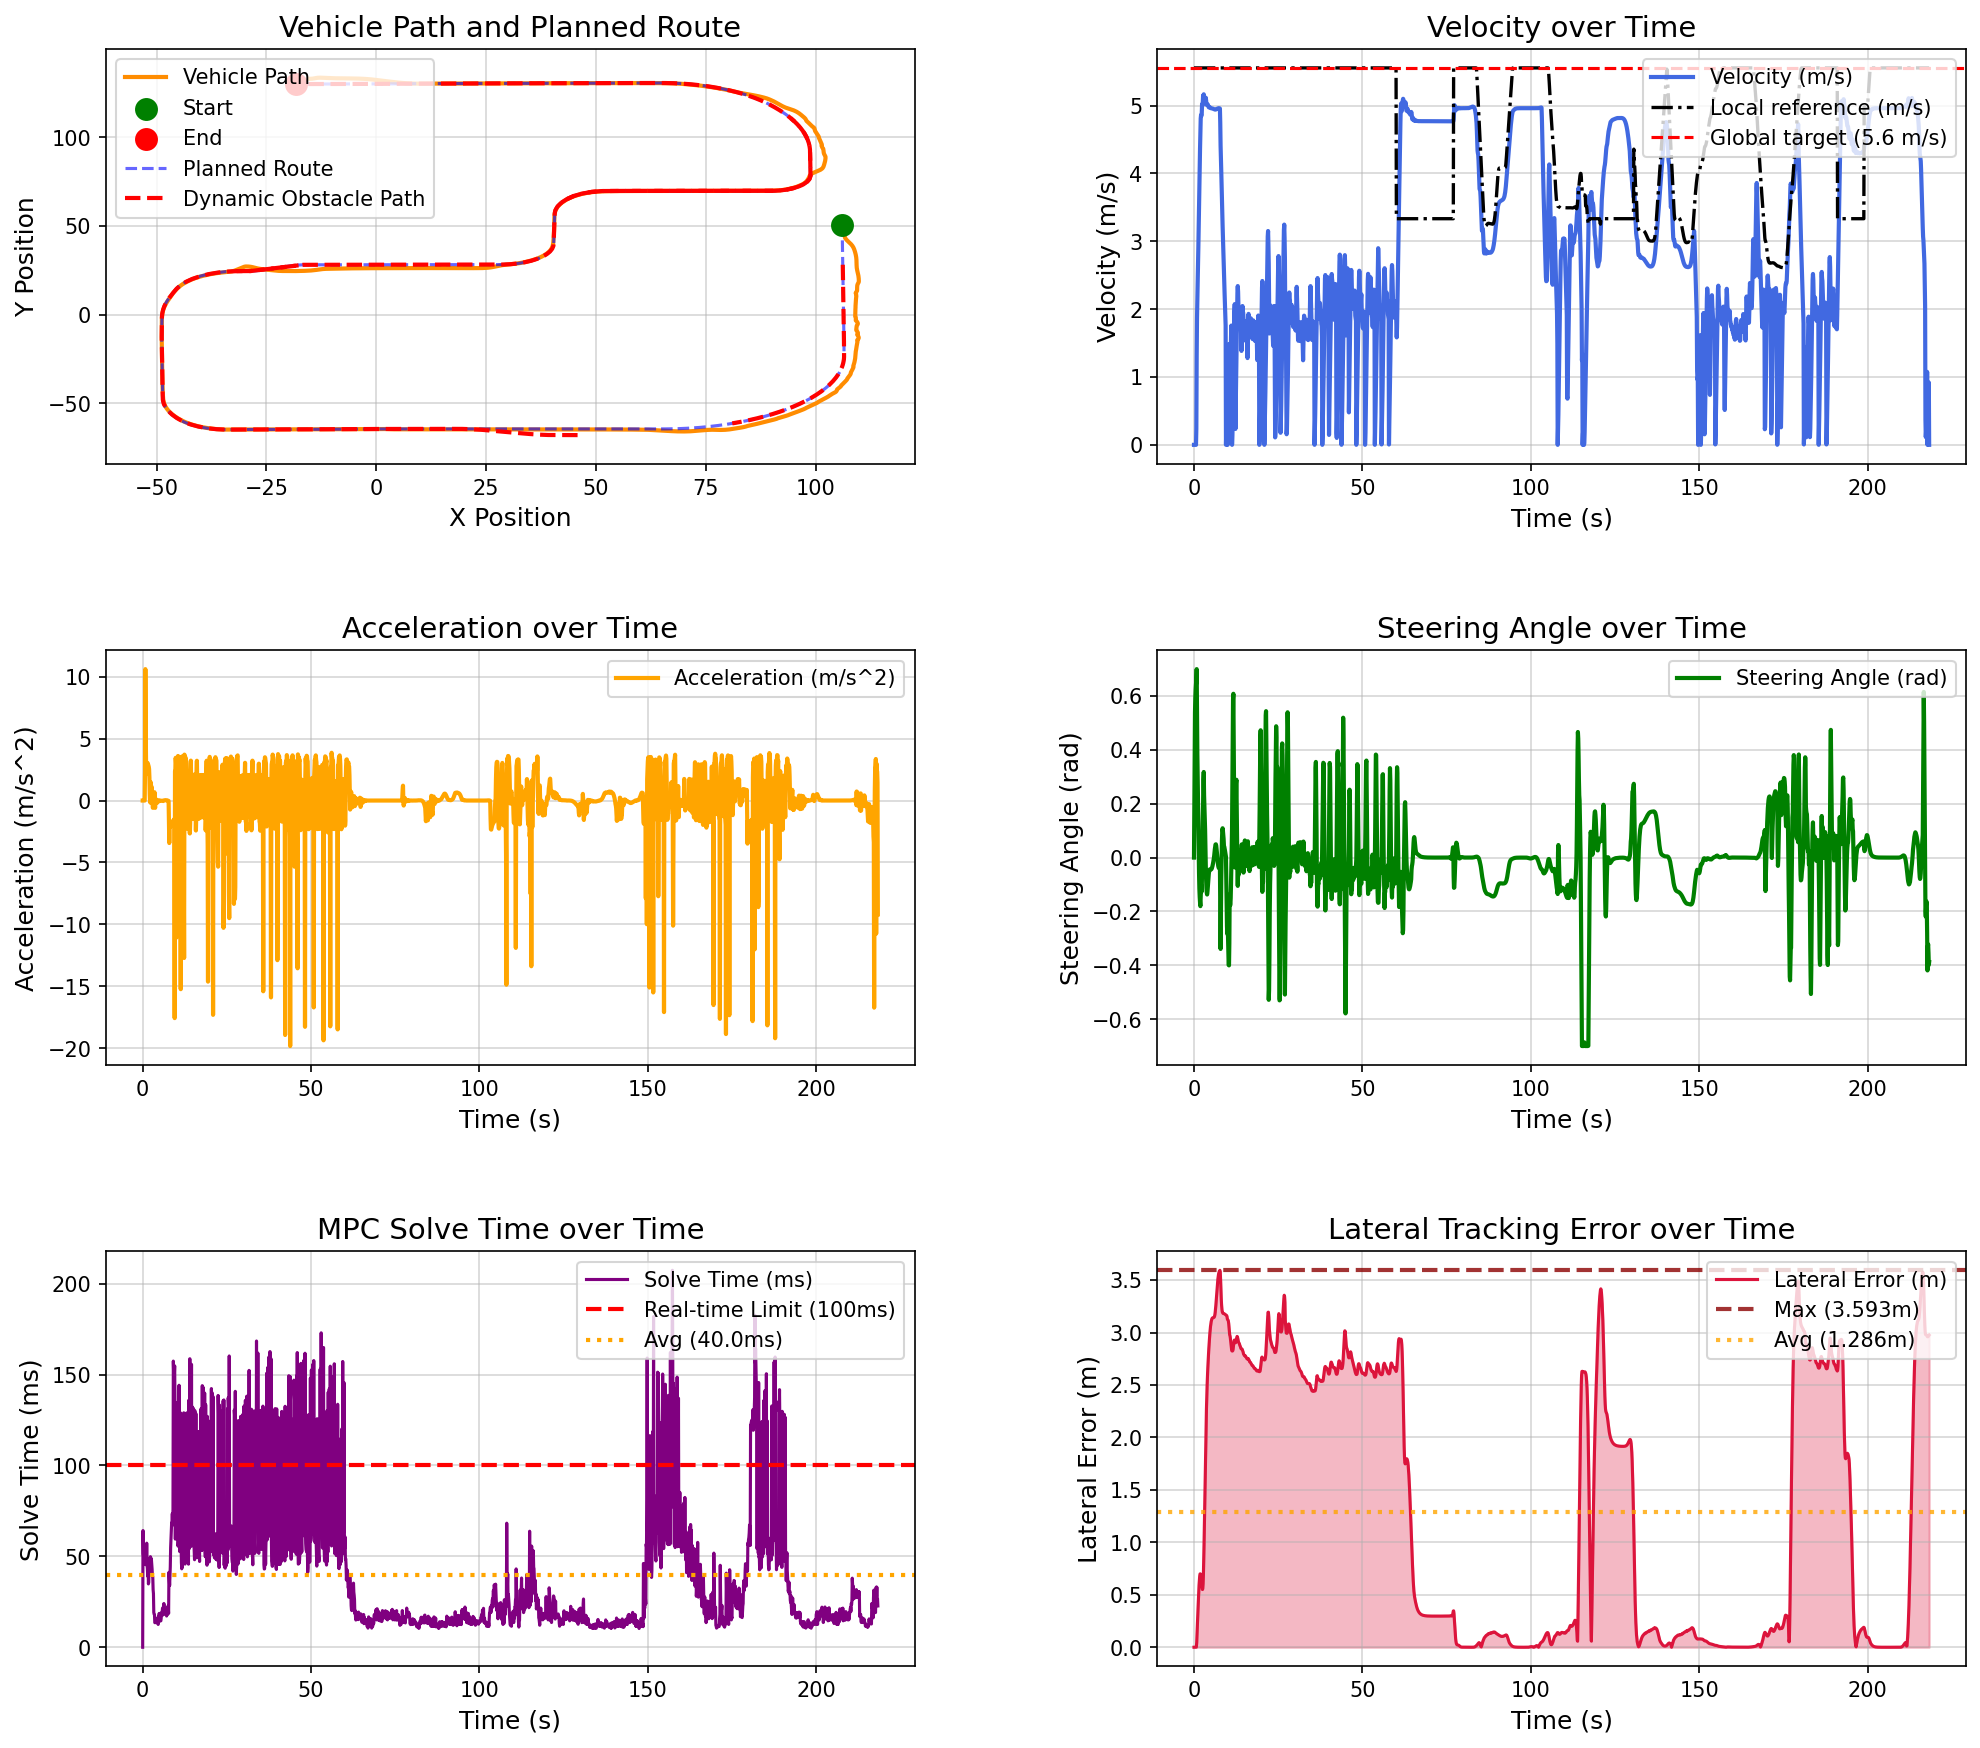

Values plotted in this chart, from the file beside it:
场景, step, time, x, y, yaw, speed, ac, steer, solve_time, lat_error, min_obstacle_dist, 
dynamic_vehicle_interaction, 0, 0.000000, 106, 50.87, -89.61, 0.000000, 0.000000, 0.000000, 0.000000, 0.000033, , 
dynamic_vehicle_interaction, 1, 0.1, 106, 50.87, -89.61, 0.000000, -0.000000, 0.18, 64.19, 0.000033, 14.19, 
dynamic_vehicle_interaction, 2, 0.2, 106, 50.87, -89.61, 0.000000, -0.000000, 0.36, 51.32, 0.000033, 13.98, 
dynamic_vehicle_interaction, 3, 0.3, 106, 50.87, -89.61, 0.000000, -0.000001, 0.54, 49.42, 0.000033, 14.15, 
dynamic_vehicle_interaction, 4, 0.4, 106, 50.87, -89.61, 0.000000, -0.000000, 0.5926, 48.26, 0.000033, 14.29, 
dynamic_vehicle_interaction, 5, 0.5, 106, 50.87, -89.61, 0.000000, -0.000000, 0.6251, 49.97, 0.000033, 14.45, 
dynamic_vehicle_interaction, 6, 0.6, 106, 50.87, -89.61, 0.000000, -0.000000, 0.6451, 47.09, 0.000033, 14.61, 
dynamic_vehicle_interaction, 7, 0.7, 106, 50.87, -89.55, 0.2379, 2.379, 0.6575, 48.14, 0.001011, 14.75, 
dynamic_vehicle_interaction, 8, 0.8, 106.1, 50.8, -87.67, 1.299, 10.61, 0.7, 45.43, 0.04302, 14.51, 
dynamic_vehicle_interaction, 9, 0.9, 106.1, 50.66, -84.84, 1.867, 5.676, 0.52, 49.54, 0.1185, 13.08, 
dynamic_vehicle_interaction, 10, 1, 106.2, 50.47, -82.26, 2.187, 3.199, 0.3856, 47.92, 0.2002, 12.48, 
dynamic_vehicle_interaction, 11, 1.1, 106.3, 50.26, -80.1, 2.402, 2.154, 0.2922, 46.24, 0.2832, 12.21, 
dynamic_vehicle_interaction, 12, 1.2, 106.4, 50.02, -78.38, 2.633, 2.312, 0.2073, 57.24, 0.3678, 12.06, 
dynamic_vehicle_interaction, 13, 1.3, 106.5, 49.76, -77.34, 2.915, 2.819, 0.09038, 45.37, 0.4492, 11.64, 
dynamic_vehicle_interaction, 14, 1.4, 106.6, 49.46, -77, 3.219, 3.038, 0.01955, 43.1, 0.5245, 11.02, 
dynamic_vehicle_interaction, 15, 1.5, 106.6, 49.13, -77.39, 3.521, 3.016, -0.05676, 39.07, 0.5904, 10.66, 
dynamic_vehicle_interaction, 16, 1.6, 106.7, 48.76, -78.46, 3.813, 2.92, -0.1151, 46.11, 0.6426, 10.05, 
dynamic_vehicle_interaction, 17, 1.7, 106.7, 48.37, -80.08, 4.094, 2.818, -0.146, 34.83, 0.6792, 9.069, 
dynamic_vehicle_interaction, 18, 1.8, 106.7, 47.95, -82.07, 4.368, 2.732, -0.1667, 35.74, 0.6991, 8.322, 
dynamic_vehicle_interaction, 19, 1.9, 106.7, 47.5, -84.37, 4.623, 2.552, -0.1804, 48.69, 0.6997, 7.534, 
dynamic_vehicle_interaction, 20, 2, 106.7, 47.03, -86.39, 4.811, 1.883, -0.1383, 48.35, 0.6902, 6.958, 
dynamic_vehicle_interaction, 21, 2.1, 106.7, 46.54, -88.01, 4.861, 0.5033, -0.1074, 41.7, 0.675, 6.451, 
dynamic_vehicle_interaction, 22, 2.2, 106.7, 46.06, -89.5, 4.847, -0.1387, -0.1043, 46.24, 0.6502, 6.072, 
dynamic_vehicle_interaction, 23, 2.3, 106.7, 45.57, -91.19, 4.874, 0.2648, -0.126, 49.83, 0.6084, 5.736, 
dynamic_vehicle_interaction, 24, 2.4, 106.6, 45.08, -92.12, 5.021, 1.471, -0.03554, 41.6, 0.5688, 5.404, 
dynamic_vehicle_interaction, 25, 2.5, 106.6, 44.58, -91.89, 5.001, -0.2005, 0.04667, 49.03, 0.5502, 5.035, 
dynamic_vehicle_interaction, 26, 2.6, 106.6, 44.07, -90.57, 5.034, 0.3253, 0.1323, 48.11, 0.559, 4.732, 
dynamic_vehicle_interaction, 27, 2.7, 106.7, 43.56, -88.17, 5.144, 1.1, 0.1959, 45.43, 0.6057, 4.446, 
dynamic_vehicle_interaction, 28, 2.8, 106.8, 43.06, -84.79, 5.139, -0.04548, 0.2894, 42.94, 0.6948, 4.148, 
dynamic_vehicle_interaction, 29, 2.9, 106.9, 42.58, -80.5, 5.167, 0.2789, 0.318, 38.94, 0.8367, 3.852, 
dynamic_vehicle_interaction, 30, 3, 107.1, 42.1, -76.67, 5.108, -0.5857, 0.2308, 38.7, 1.005, 3.554, 
dynamic_vehicle_interaction, 31, 3.1, 107.3, 41.63, -73.72, 5.055, -0.5348, 0.1898, 31.68, 1.187, 3.287, 
dynamic_vehicle_interaction, 32, 3.2, 107.5, 41.16, -71.22, 5.09, 0.3514, 0.1562, 29.5, 1.382, 3.036, 
dynamic_vehicle_interaction, 33, 3.3, 107.7, 40.7, -69.35, 5.063, -0.2697, 0.105, 19.11, 1.582, 2.79, 
dynamic_vehicle_interaction, 34, 3.4, 107.9, 40.23, -68.48, 5.05, -0.1328, 0.03356, 18.22, 1.78, 2.557, 
dynamic_vehicle_interaction, 35, 3.5, 108.1, 39.76, -68.47, 5.117, 0.6731, -0.02879, 18.05, 1.963, 2.324, 
dynamic_vehicle_interaction, 36, 3.6, 108.2, 39.28, -69.27, 5.077, -0.3962, -0.0795, 13.51, 2.128, 2.095, 
dynamic_vehicle_interaction, 37, 3.7, 108.4, 38.8, -70.69, 5.018, -0.5912, -0.113, 13.62, 2.271, 1.874, 
dynamic_vehicle_interaction, 38, 3.8, 108.5, 38.32, -72.32, 5.01, -0.08699, -0.1313, 13.58, 2.395, 1.67, 
dynamic_vehicle_interaction, 39, 3.9, 108.6, 37.83, -74.2, 5.021, 0.1171, -0.1371, 15.3, 2.498, 1.49, 
dynamic_vehicle_interaction, 40, 4, 108.7, 37.34, -76.08, 5.018, -0.03557, -0.1274, 13.51, 2.585, 1.34, 
dynamic_vehicle_interaction, 41, 4.1, 108.8, 36.84, -77.73, 5.016, -0.01967, -0.1105, 15.66, 2.661, 1.22, 
dynamic_vehicle_interaction, 42, 4.2, 108.8, 36.34, -79.14, 5.003, -0.1279, -0.09158, 14.58, 2.728, 1.129, 
dynamic_vehicle_interaction, 43, 4.3, 108.9, 35.85, -80.29, 4.985, -0.1794, -0.07432, 15.06, 2.789, 1.064, 
dynamic_vehicle_interaction, 44, 4.4, 109, 35.36, -81.23, 4.975, -0.1048, -0.06076, 16.12, 2.845, 1.024, 
dynamic_vehicle_interaction, 45, 4.5, 109, 34.86, -82.02, 4.974, -0.006483, -0.05151, 13.51, 2.897, 1.004, 
dynamic_vehicle_interaction, 46, 4.6, 109.1, 34.37, -82.72, 4.977, 0.02727, -0.04617, 12.53, 2.945, 0.9862, 
dynamic_vehicle_interaction, 47, 4.7, 109.1, 33.87, -83.38, 4.976, -0.004501, -0.04389, 17.03, 2.988, 0.9639, 
dynamic_vehicle_interaction, 48, 4.8, 109.2, 33.38, -84.03, 4.972, -0.04507, -0.04355, 14.53, 3.025, 0.9313, 
dynamic_vehicle_interaction, 49, 4.9, 109.2, 32.88, -84.67, 4.966, -0.05504, -0.04405, 18.64, 3.057, 0.9026, 
dynamic_vehicle_interaction, 50, 5, 109.2, 32.39, -85.33, 4.963, -0.03518, -0.04446, 16.16, 3.083, 0.8826, 
dynamic_vehicle_interaction, 51, 5.1, 109.3, 31.89, -85.98, 4.962, -0.009774, -0.04411, 16.03, 3.104, 0.86, 
dynamic_vehicle_interaction, 52, 5.2, 109.3, 31.39, -86.62, 4.962, 0.000016, -0.04266, 14.51, 3.119, 0.8468, 
dynamic_vehicle_interaction, 53, 5.3, 109.3, 30.9, -87.22, 4.961, -0.006724, -0.03993, 14.79, 3.129, 0.843, 
dynamic_vehicle_interaction, 54, 5.4, 109.3, 30.4, -87.76, 4.959, -0.01782, -0.03601, 14.54, 3.136, 0.842, 
dynamic_vehicle_interaction, 55, 5.5, 109.3, 29.91, -88.24, 4.957, -0.02286, -0.03105, 16.05, 3.14, 0.8429, 
dynamic_vehicle_interaction, 56, 5.6, 109.3, 29.41, -88.63, 4.955, -0.0211, -0.02522, 19.04, 3.141, 0.8485, 
dynamic_vehicle_interaction, 57, 5.7, 109.3, 28.92, -88.93, 4.953, -0.01813, -0.01861, 18.03, 3.142, 0.8578, 
dynamic_vehicle_interaction, 58, 5.8, 109.3, 28.42, -89.13, 4.951, -0.01843, -0.01119, 19.78, 3.142, 0.8055, 
dynamic_vehicle_interaction, 59, 5.9, 109.3, 27.93, -89.2, 4.949, -0.02159, -0.002800, 21.62, 3.144, 0.7643, 
... 2,124 more rows
